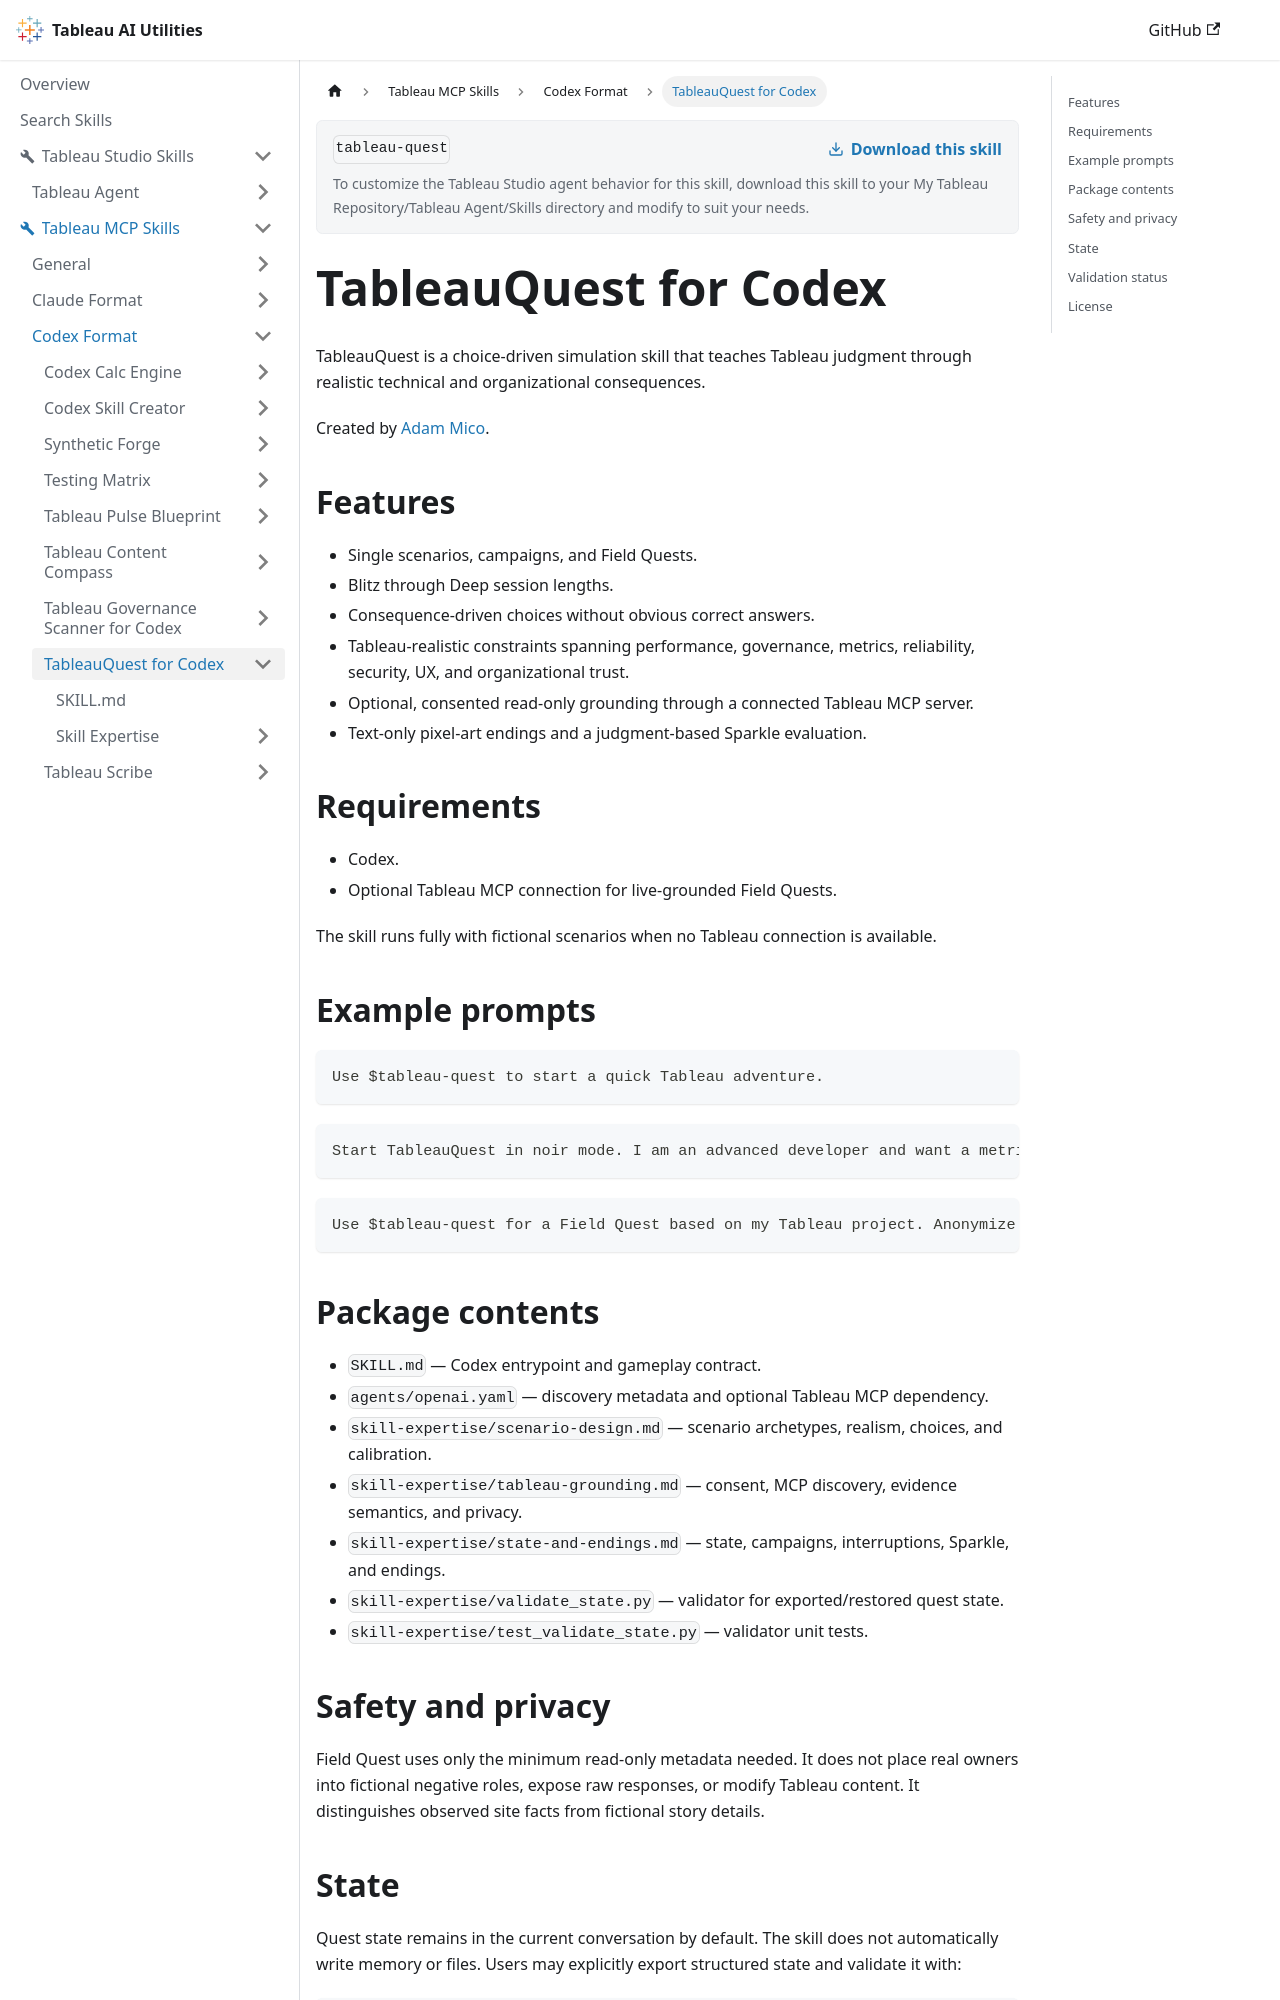

repository: tableau/tableau-ai-utilities · page: tableau-mcp-skills/codex-format/tableau-quest.html · generator: docusaurus

# TableauQuest for Codex

TableauQuest is a choice-driven simulation skill that teaches Tableau judgment through realistic technical and organizational consequences.

Created by [Adam Mico](https://www.linkedin.com/in/adammico/).

## Features

- Single scenarios, campaigns, and Field Quests.
- Blitz through Deep session lengths.
- Consequence-driven choices without obvious correct answers.
- Tableau-realistic constraints spanning performance, governance, metrics, reliability, security, UX, and organizational trust.
- Optional, consented read-only grounding through a connected Tableau MCP server.
- Text-only pixel-art endings and a judgment-based Sparkle evaluation.

## Requirements

- Codex.
- Optional Tableau MCP connection for live-grounded Field Quests.

The skill runs fully with fictional scenarios when no Tableau connection is available.

## Example prompts

```text
Use $tableau-quest to start a quick Tableau adventure.
```

```text
Start TableauQuest in noir mode. I am an advanced developer and want a metric-conflict scenario.
```

```text
Use $tableau-quest for a Field Quest based on my Tableau project. Anonymize all people and keep the scan read-only.
```

## Package contents

- `SKILL.md` — Codex entrypoint and gameplay contract.
- `agents/openai.yaml` — discovery metadata and optional Tableau MCP dependency.
- `skill-expertise/scenario-design.md` — scenario archetypes, realism, choices, and calibration.
- `skill-expertise/tableau-grounding.md` — consent, MCP discovery, evidence semantics, and privacy.
- `skill-expertise/state-and-endings.md` — state, campaigns, interruptions, Sparkle, and endings.
- `skill-expertise/validate_state.py` — validator for exported/restored quest state.
- `skill-expertise/test_validate_state.py` — validator unit tests.
